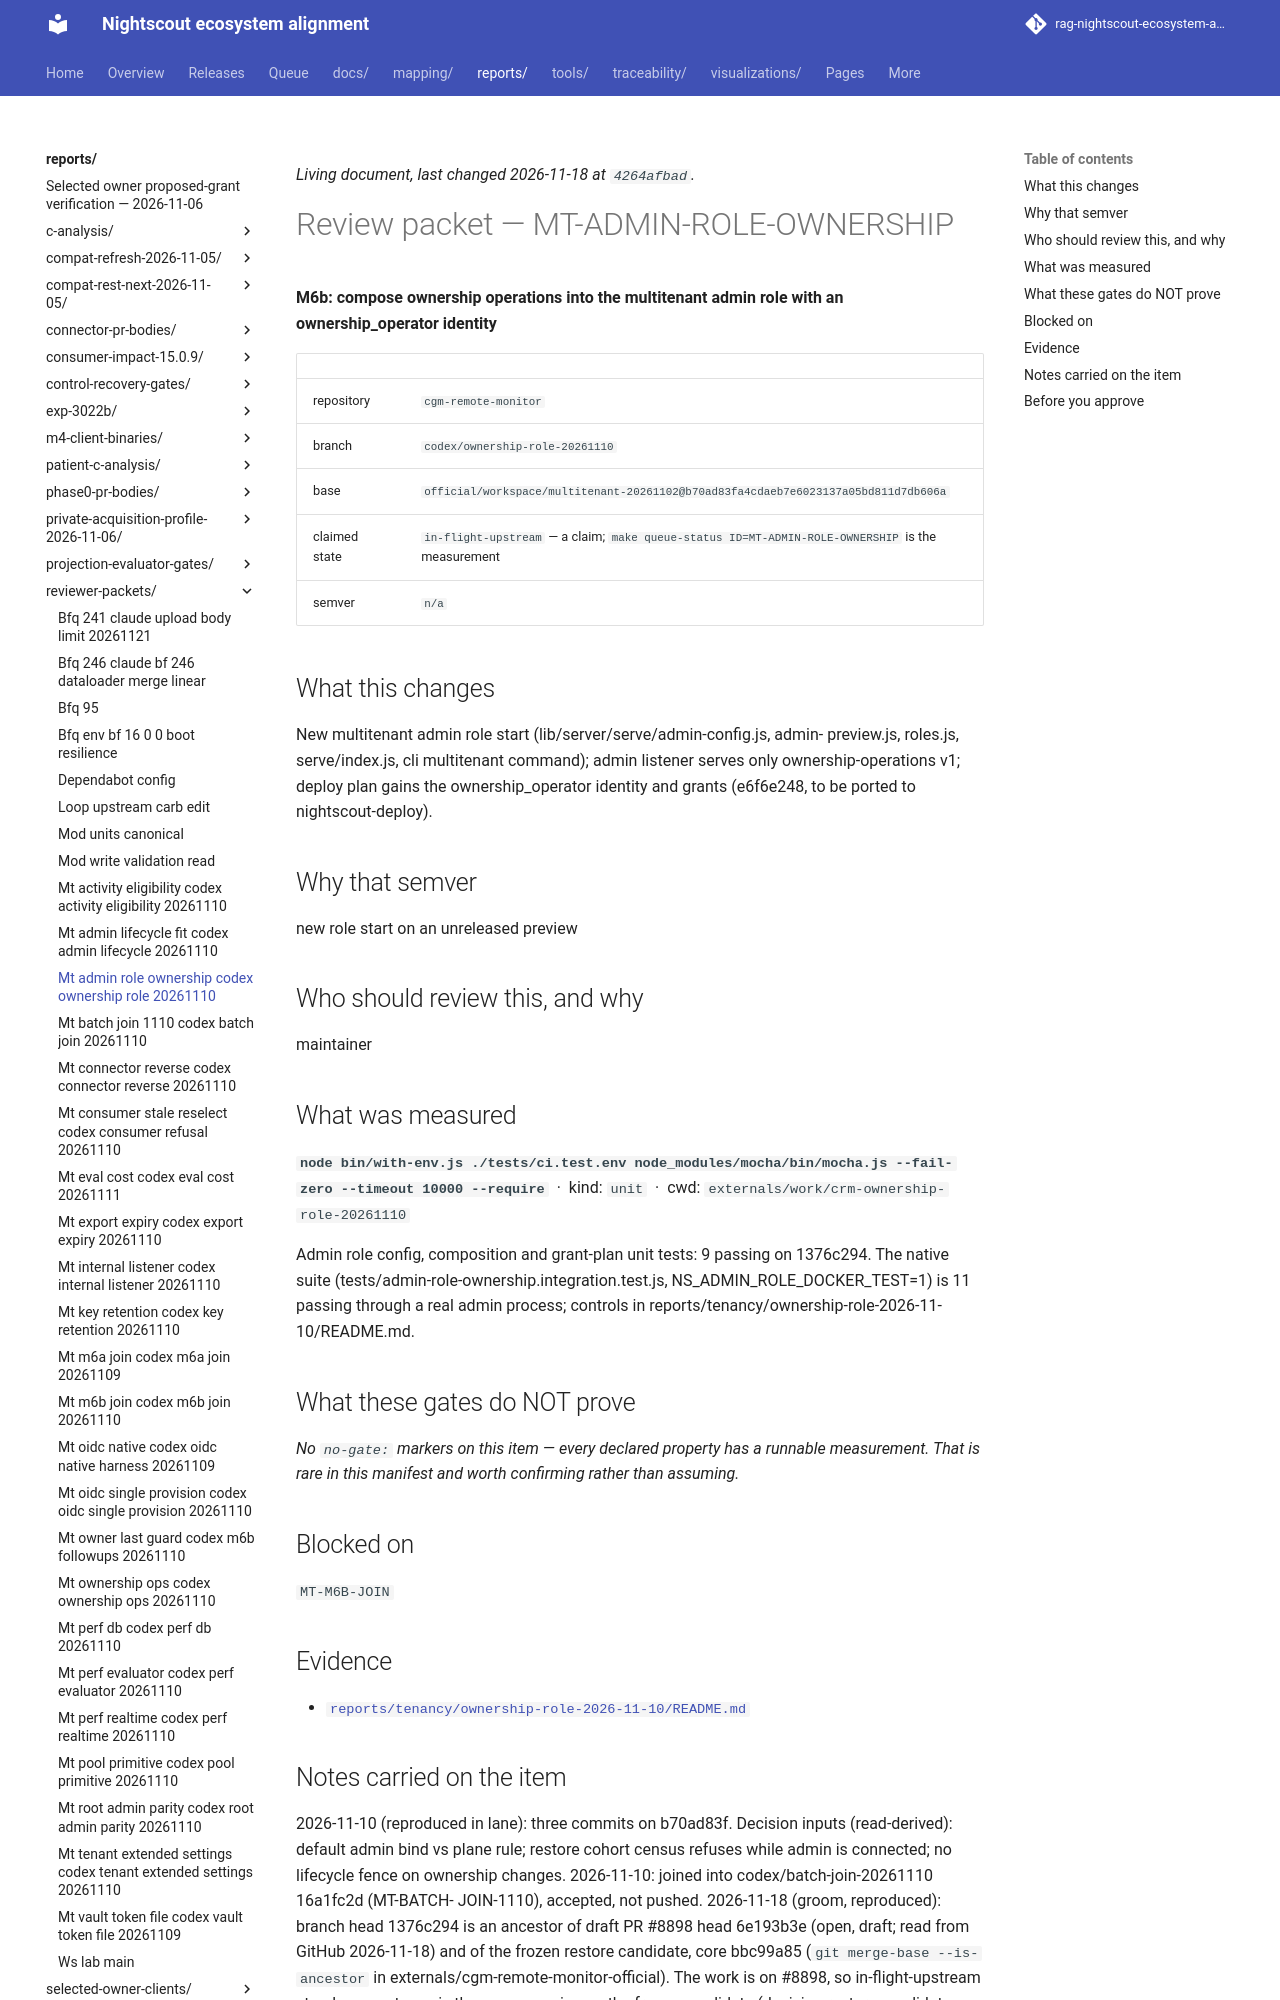

repository: bewest/rag-nightscout-ecosystem-alignment · page: reports/reviewer-packets/mt-admin-role-ownership-codex-ownership-role-20261110.html · generator: mkdocs

<!--
  ============================================================================
  GENERATED FILE - MUST NOT BE HAND-EDITED.

  Source of truth:  queue/work-queue.yaml
  Generator:        tools/queue/emit_packets.py   (make packets)
  Staleness check:  python3 tools/queue/emit_packets.py --check

  Review NOTES belong on the pull request, not here. This file is a projection
  of the manifest; anything written into it is destroyed by the next run.
  ============================================================================
-->

# Review packet — MT-ADMIN-ROLE-OWNERSHIP

**M6b: compose ownership operations into the multitenant admin role with an
ownership_operator identity**

| | |
|---|---|
| repository | `cgm-remote-monitor` |
| branch | `codex/ownership-role-20261110` |
| base | `official/workspace/multitenant-20261102@b70ad83fa4cdaeb7e6023137a05bd811d7db606a` |
| claimed state | `in-flight-upstream` — a claim; `make queue-status ID=MT-ADMIN-ROLE-OWNERSHIP` is the measurement |
| semver | `n/a` |

## What this changes

New multitenant admin role start (lib/server/serve/admin-config.js, admin-
preview.js, roles.js, serve/index.js, cli multitenant command); admin listener
serves only ownership-operations v1; deploy plan gains the ownership_operator
identity and grants (e6f6e248, to be ported to nightscout-deploy).

## Why that semver

new role start on an unreleased preview

## Who should review this, and why

maintainer

## What was measured

**`node bin/with-env.js ./tests/ci.test.env node_modules/mocha/bin/mocha.js --fail-zero --timeout 10000 --require`** &nbsp;·&nbsp; kind: `unit` &nbsp;·&nbsp; cwd: `externals/work/crm-ownership-role-20261110`

Admin role config, composition and grant-plan unit tests: 9 passing on
1376c294. The native suite (tests/admin-role-ownership.integration.test.js,
NS_ADMIN_ROLE_DOCKER_TEST=1) is 11 passing through a real admin process;
controls in reports/tenancy/ownership-role-2026-11-10/README.md.

## What these gates do NOT prove

*No `no-gate:` markers on this item — every declared property has a runnable measurement. That is rare in this manifest and worth confirming rather than assuming.*

## Blocked on

`MT-M6B-JOIN`

## Evidence

- [`reports/tenancy/ownership-role-2026-11-10/README.md`](../../reports/tenancy/ownership-role-2026-11-10/README.md)
